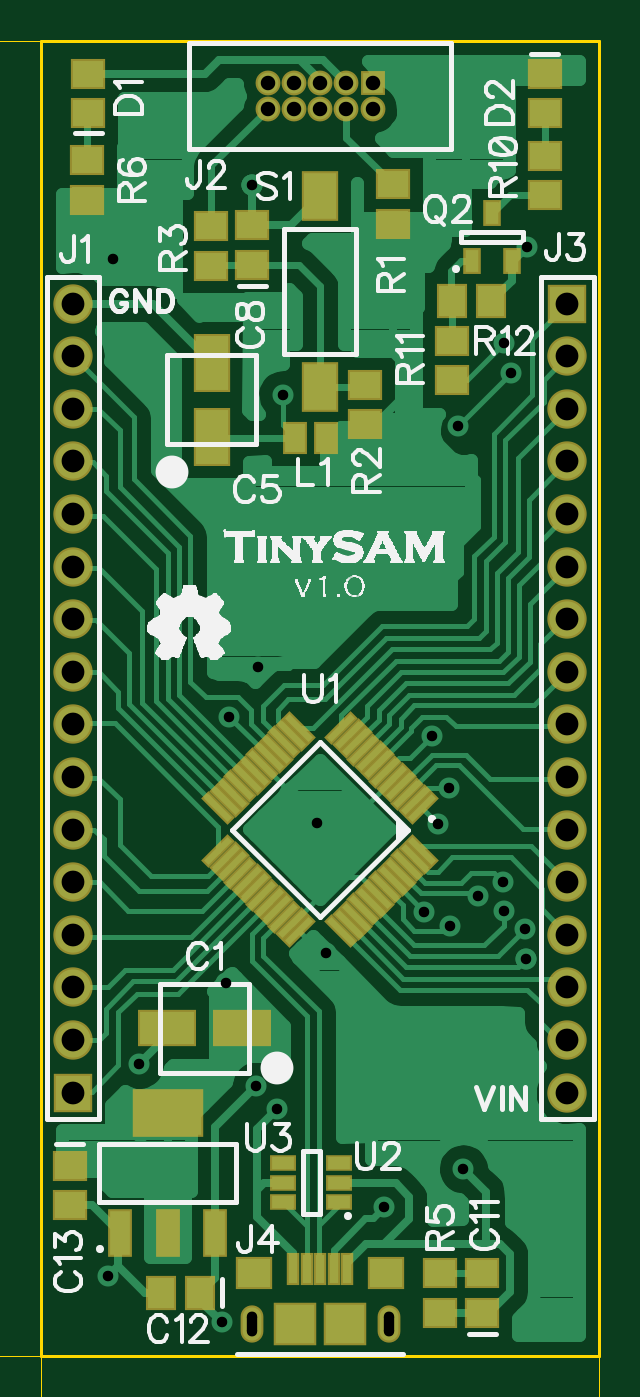
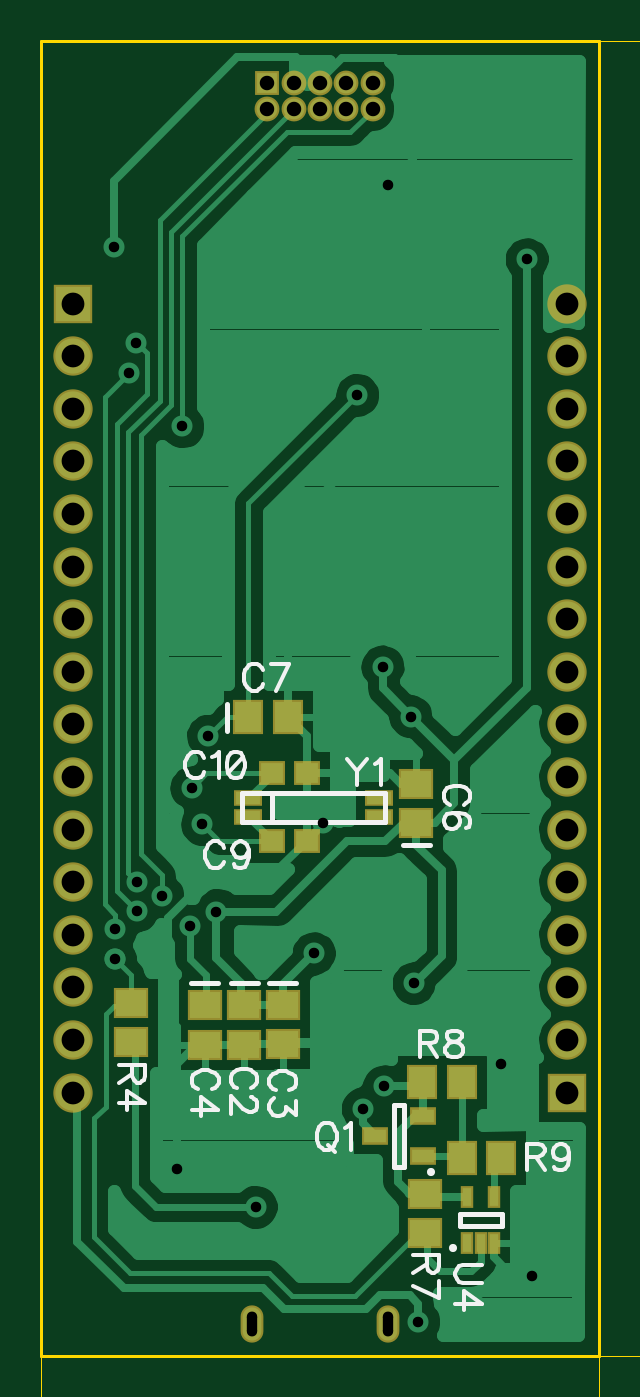
Circuit board: 13 layer files. Board 30.8 x 67.7 mm.
- outline: BoardOutline.gbr (293 bytes)
- bottom_copper: Bottom.gbr (22980 bytes)
- outline: BottomDimension.gbr (202 bytes)
- bottom_mask: BottomMask.gbr (1680 bytes)
- paste: BottomPaste.gbr (934 bytes)
- bottom_silk: BottomSilk.gbr (8284 bytes)
- drill: Drill_NonPlated_Through.gbr (207 bytes)
- drill: Drill_Plated_Through.gbr (1694 bytes)
- top_copper: Top.gbr (24995 bytes)
- outline: TopDimension.gbr (3282 bytes)
- top_mask: TopMask.gbr (3533 bytes)
- paste: TopPaste.gbr (2795 bytes)
- top_silk: TopSilk.gbr (58052 bytes)

=== outline: BoardOutline.gbr ===
%TF.GenerationSoftware,Novarm,DipTrace Beta,2.9.0.1*%
%TF.CreationDate,2015-11-14T18:19:01-04:00*%
%FSLAX35Y35*%
%MOMM*%
%TF.FileFunction,Profile*%
%TF.Part,Single*%
%ADD11C,0.14*%
G75*
G01*
%LPD*%
X1000001Y7350001D2*
D11*
X3692401D1*
Y1000001D1*
X1000001D1*
Y7350001D1*
M02*

=== bottom_copper: Bottom.gbr (22980 bytes, source omitted) ===
=== outline: BottomDimension.gbr ===
%TF.GenerationSoftware,Novarm,DipTrace Beta,2.9.0.1*%
%TF.CreationDate,2015-11-14T18:19:04-04:00*%
%FSLAX35Y35*%
%MOMM*%
%TF.FileFunction,Drawing,Bot*%
%TF.Part,Single*%
G75*
G01*
%LPD*%
M02*

=== bottom_mask: BottomMask.gbr ===
%TF.GenerationSoftware,Novarm,DipTrace Beta,2.9.0.1*%
%TF.CreationDate,2015-11-14T18:18:57-04:00*%
%FSLAX35Y35*%
%MOMM*%
%TF.FileFunction,Soldermask,Bot*%
%TF.Part,Single*%
%ADD29R,1.9X1.9*%
%ADD51R,1.4X0.8*%
%ADD53R,0.6X1.1*%
%ADD65R,1.25X0.85*%
%ADD73O,1.1X1.8*%
%ADD76C,1.2*%
%ADD78R,1.2X1.2*%
%ADD80C,1.9*%
%ADD83R,1.3X1.2*%
%ADD85R,1.5X1.7*%
%ADD89R,1.7X1.5*%
G75*
G01*
%LPD*%
D89*
X2711371Y2692217D3*
Y2502217D3*
X2526374Y2695201D3*
Y2505201D3*
X2902074Y2692217D3*
Y2502217D3*
X1882034Y3571991D3*
Y3761991D3*
D85*
X2691424Y4081567D3*
X2501424D3*
D83*
X2579851Y3485037D3*
X2409851D3*
X2579851Y3812697D3*
X2409851D3*
D29*
X1152401Y2270001D3*
D80*
Y2524001D3*
Y2778001D3*
Y3032001D3*
Y3286001D3*
Y3540001D3*
Y3794001D3*
Y4048001D3*
Y4302001D3*
Y4556001D3*
Y4810001D3*
Y5064001D3*
Y5318001D3*
Y5572001D3*
Y5826001D3*
Y6080001D3*
D78*
X2600201Y7146801D3*
D76*
X2473201D3*
X2346201D3*
X2219201D3*
X2092201D3*
X2600201Y7019801D3*
X2473201D3*
X2346201D3*
X2219201D3*
X2092201D3*
D29*
X3540001Y6080001D3*
D80*
Y5826001D3*
Y5572001D3*
Y5318001D3*
Y5064001D3*
Y4810001D3*
Y4556001D3*
Y4302001D3*
Y4048001D3*
Y3794001D3*
Y3540001D3*
Y3286001D3*
Y3032001D3*
Y2778001D3*
Y2524001D3*
Y2270001D3*
D73*
X2016201Y1152401D3*
X2676201D3*
D65*
X1849561Y1965947D3*
Y2155947D3*
X2079561Y2060947D3*
D89*
X3259654Y2513777D3*
Y2703777D3*
X1838191Y1782687D3*
Y1592687D3*
D85*
X1851321Y2320854D3*
X1661321D3*
X1471087Y1955651D3*
X1661087D3*
D53*
X1634411Y1546021D3*
X1569411D3*
X1504411D3*
Y1766021D3*
X1634411D3*
D51*
X2691611Y3690777D3*
X2061611D3*
X2691611Y3600777D3*
X2061611D3*
M02*

=== paste: BottomPaste.gbr ===
%TF.GenerationSoftware,Novarm,DipTrace Beta,2.9.0.1*%
%TF.CreationDate,2015-11-14T18:18:56-04:00*%
%FSLAX35Y35*%
%MOMM*%
%TF.FileFunction,Paste,Bot*%
%TF.Part,Single*%
%ADD52R,1.0X0.4*%
%ADD54R,0.2X0.7*%
%ADD66R,0.85X0.45*%
%ADD84R,0.9X0.8*%
%ADD86R,1.1X1.3*%
%ADD90R,1.3X1.1*%
G75*
G01*
%LPD*%
D90*
X2711371Y2692217D3*
Y2502217D3*
X2526374Y2695201D3*
Y2505201D3*
X2902074Y2692217D3*
Y2502217D3*
X1882034Y3571991D3*
Y3761991D3*
D86*
X2691424Y4081567D3*
X2501424D3*
D84*
X2579851Y3485037D3*
X2409851D3*
X2579851Y3812697D3*
X2409851D3*
D66*
X1849561Y1965947D3*
Y2155947D3*
X2079561Y2060947D3*
D90*
X3259654Y2513777D3*
Y2703777D3*
X1838191Y1782687D3*
Y1592687D3*
D86*
X1851321Y2320854D3*
X1661321D3*
X1471087Y1955651D3*
X1661087D3*
D54*
X1634411Y1546021D3*
X1569411D3*
X1504411D3*
Y1766021D3*
X1634411D3*
D52*
X2691611Y3690777D3*
X2061611D3*
X2691611Y3600777D3*
X2061611D3*
M02*

=== bottom_silk: BottomSilk.gbr (8284 bytes, source omitted) ===
=== drill: Drill_NonPlated_Through.gbr ===
%TF.GenerationSoftware,Novarm,DipTrace Beta,2.9.0.1*%
%TF.CreationDate,2015-11-14T18:19:07-04:00*%
%FSLAX35Y35*%
%MOMM*%
%TF.FileFunction,NonPlated,1,2,NPTH,Drill*%
%TF.Part,Single*%
G75*
G01*
M02*

=== drill: Drill_Plated_Through.gbr ===
%TF.GenerationSoftware,Novarm,DipTrace Beta,2.9.0.1*%
%TF.CreationDate,2015-11-14T18:19:06-04:00*%
%FSLAX35Y35*%
%MOMM*%
%TF.FileFunction,Plated,1,2,PTH,Drill*%
%TF.Part,Single*%
%AMOVALDIP*
21,1,$1,$2,0.0,0.0,$7*
1,1,$8,$3,$4*
1,1,$8,$5,$6*%
%TA.AperFunction,ViaDrill*%
%ADD45C,0.508*%
%TA.AperFunction,ComponentDrill*%
%ADD46C,1.1*%
%ADD47C,0.7*%
%ADD104OVALDIP,0.5 X0.7 X0.0 X0.35 X0.0 X-0.35 X0.0 X0.5*%
G75*
G01*
D46*
X1152401Y2270001D3*
Y2524001D3*
Y2778001D3*
Y3032001D3*
Y3286001D3*
Y3540001D3*
Y3794001D3*
Y4048001D3*
Y4302001D3*
Y4556001D3*
Y4810001D3*
Y5064001D3*
Y5318001D3*
Y5572001D3*
Y5826001D3*
Y6080001D3*
D47*
X2600201Y7146801D3*
X2473201D3*
X2346201D3*
X2219201D3*
X2092201D3*
X2600201Y7019801D3*
X2473201D3*
X2346201D3*
X2219201D3*
X2092201D3*
D46*
X3540001Y6080001D3*
Y5826001D3*
Y5572001D3*
Y5318001D3*
Y5064001D3*
Y4810001D3*
Y4556001D3*
Y4302001D3*
Y4048001D3*
Y3794001D3*
Y3540001D3*
Y3286001D3*
Y3032001D3*
Y2778001D3*
Y2524001D3*
Y2270001D3*
D104*
X2016201Y1152401D3*
X2676201D3*
D45*
X1907177Y4085087D3*
X2044091Y4327071D3*
X1347617Y6294777D3*
X2376137Y2943007D3*
X2848797Y3142234D3*
X1893584Y2798067D3*
X2329421Y3569961D3*
X1472671Y2406694D3*
X1322344Y1383804D3*
X2018541Y6651694D3*
X3342644Y6353477D3*
X3037847Y1902331D3*
X2886817Y3991834D3*
X2166347Y5639847D3*
X2139714Y2192224D3*
X2656464Y1717597D3*
X2975154Y3076051D3*
X3107894Y3221634D3*
X3228461Y3287664D3*
X3337721Y2915411D3*
X2037031Y2300487D3*
X1870774Y1162804D3*
X2914224Y3566584D3*
X2966487Y3743247D3*
X3334461Y3060471D3*
X3268271Y5744444D3*
X3010971Y5487144D3*
X3231781Y3148987D3*
X3232591Y5888404D3*
M02*

=== top_copper: Top.gbr (24995 bytes, source omitted) ===
=== outline: TopDimension.gbr ===
%TF.GenerationSoftware,Novarm,DipTrace Beta,2.9.0.1*%
%TF.CreationDate,2015-11-14T18:19:03-04:00*%
%FSLAX35Y35*%
%MOMM*%
%TF.FileFunction,Drawing,Top*%
%TF.Part,Single*%
%ADD13C,0.035*%
%ADD95C,0.15686*%
G75*
G01*
%LPD*%
X1000001Y1000001D2*
D13*
Y584627D1*
X3692401Y1000001D2*
Y584627D1*
X2346201Y634627D2*
X1100001D1*
G36*
X1000001D2*
X1100001Y654627D1*
Y614627D1*
X1000001Y634627D1*
G37*
X2346201D2*
D13*
X3592401D1*
G36*
X3692401D2*
X3592401Y614627D1*
Y654627D1*
X3692401Y634627D1*
G37*
X1000001Y7350001D2*
D13*
X696001D1*
X1000001Y1000001D2*
X696001D1*
X746001Y4175001D2*
Y7250001D1*
G36*
Y7350001D2*
X766001Y7250001D1*
X726001D1*
X746001Y7350001D1*
G37*
Y4175001D2*
D13*
Y1100001D1*
G36*
Y1000001D2*
X726001Y1100001D1*
X766001D1*
X746001Y1000001D1*
G37*
X2195183Y748189D2*
D95*
X2204953Y753130D1*
X2219553Y767618D1*
Y665643D1*
X2280126Y767618D2*
X2265526Y762789D1*
X2255755Y748189D1*
X2250926Y723930D1*
Y709330D1*
X2255755Y685072D1*
X2265526Y670472D1*
X2280126Y665643D1*
X2289784D1*
X2304384Y670472D1*
X2314043Y685072D1*
X2318984Y709330D1*
Y723930D1*
X2314043Y748189D1*
X2304384Y762789D1*
X2289784Y767618D1*
X2280126D1*
X2314043Y748189D2*
X2255755Y685072D1*
X2408645Y753130D2*
X2403815Y762789D1*
X2389215Y767618D1*
X2379557D1*
X2364957Y762789D1*
X2355186Y748189D1*
X2350357Y723930D1*
Y699672D1*
X2355186Y680243D1*
X2364957Y670472D1*
X2379557Y665643D1*
X2384386D1*
X2398874Y670472D1*
X2408645Y680243D1*
X2413474Y694843D1*
Y699672D1*
X2408645Y714272D1*
X2398874Y723930D1*
X2384386Y728759D1*
X2379557D1*
X2364957Y723930D1*
X2355186Y714272D1*
X2350357Y699672D1*
X2474046Y767618D2*
X2459446Y762789D1*
X2449676Y748189D1*
X2444846Y723930D1*
Y709330D1*
X2449676Y685072D1*
X2459446Y670472D1*
X2474046Y665643D1*
X2483705D1*
X2498305Y670472D1*
X2507963Y685072D1*
X2512905Y709330D1*
Y723930D1*
X2507963Y748189D1*
X2498305Y762789D1*
X2483705Y767618D1*
X2474046D1*
X2507963Y748189D2*
X2449676Y685072D1*
X637268Y4004609D2*
X632439D1*
X622668Y4009439D1*
X617839Y4014268D1*
X613010Y4024039D1*
Y4043468D1*
X617839Y4053126D1*
X622668Y4057956D1*
X632439Y4062897D1*
X642098D1*
X651868Y4057956D1*
X666356Y4048297D1*
X714985Y3999668D1*
Y4067726D1*
X613010Y4157387D2*
Y4108870D1*
X656698Y4104040D1*
X651868Y4108870D1*
X646927Y4123470D1*
Y4137957D1*
X651868Y4152557D1*
X661527Y4162328D1*
X676127Y4167157D1*
X685785D1*
X700385Y4162328D1*
X710156Y4152557D1*
X714985Y4137957D1*
Y4123470D1*
X710156Y4108870D1*
X705214Y4104040D1*
X695556Y4099099D1*
X613010Y4227730D2*
X617839Y4213130D1*
X632439Y4203359D1*
X656698Y4198530D1*
X671298D1*
X695556Y4203359D1*
X710156Y4213130D1*
X714985Y4227730D1*
Y4237388D1*
X710156Y4251988D1*
X695556Y4261647D1*
X671298Y4266588D1*
X656698D1*
X632439Y4261647D1*
X617839Y4251988D1*
X613010Y4237388D1*
Y4227730D1*
X632439Y4261647D2*
X695556Y4203359D1*
X613010Y4327161D2*
X617839Y4312561D1*
X632439Y4302790D1*
X656698Y4297961D1*
X671298D1*
X695556Y4302790D1*
X710156Y4312561D1*
X714985Y4327161D1*
Y4336819D1*
X710156Y4351419D1*
X695556Y4361078D1*
X671298Y4366019D1*
X656698D1*
X632439Y4361078D1*
X617839Y4351419D1*
X613010Y4336819D1*
Y4327161D1*
X632439Y4361078D2*
X695556Y4302790D1*
M02*

=== top_mask: TopMask.gbr ===
%TF.GenerationSoftware,Novarm,DipTrace Beta,2.9.0.1*%
%TF.CreationDate,2015-11-14T18:18:49-04:00*%
%FSLAX35Y35*%
%MOMM*%
%TF.FileFunction,Soldermask,Top*%
%TF.Part,Single*%
%AMOUTLINE1*
4,1,4,
0.45963,0.81319,
0.81319,0.45963,
-0.45963,-0.81319,
-0.81319,-0.45963,
0.45963,0.81319,
0*%
%AMOUTLINE4*
4,1,4,
-0.81319,0.45963,
-0.45963,0.81319,
0.81319,-0.45963,
0.45963,-0.81319,
-0.81319,0.45963,
0*%
%ADD29R,1.9X1.9*%
%ADD55R,3.45X2.35*%
%ADD57R,1.15X2.35*%
%ADD59R,1.3X0.8*%
%ADD61R,1.8X2.4*%
%ADD63R,0.85X1.25*%
%ADD67R,1.2X1.55*%
%ADD69R,0.6X1.55*%
%ADD71R,1.8X1.6*%
%ADD73O,1.1X1.8*%
%ADD75R,2.1X2.1*%
%ADD76C,1.2*%
%ADD78R,1.2X1.2*%
%ADD80C,1.9*%
%ADD85R,1.5X1.7*%
%ADD87R,1.8X2.8*%
%ADD89R,1.7X1.5*%
%ADD91R,2.8X1.8*%
%ADD97OUTLINE1*%
%ADD100OUTLINE4*%
G75*
G01*
%LPD*%
D91*
X1968861Y2581341D3*
X1608861D3*
D87*
X1823214Y5435147D3*
Y5795147D3*
D89*
X2018541Y6267961D3*
Y6457961D3*
X3129124Y1207551D3*
Y1397551D3*
D85*
X1767547Y1304701D3*
X1577547D3*
D89*
X1137544Y1916554D3*
Y1726554D3*
X1226061Y7001001D3*
Y7191001D3*
X3430781D3*
Y7001001D3*
D29*
X1152401Y2270001D3*
D80*
Y2524001D3*
Y2778001D3*
Y3032001D3*
Y3286001D3*
Y3540001D3*
Y3794001D3*
Y4048001D3*
Y4302001D3*
Y4556001D3*
Y4810001D3*
Y5064001D3*
Y5318001D3*
Y5572001D3*
Y5826001D3*
Y6080001D3*
D78*
X2600201Y7146801D3*
D76*
X2473201D3*
X2346201D3*
X2219201D3*
X2092201D3*
X2600201Y7019801D3*
X2473201D3*
X2346201D3*
X2219201D3*
X2092201D3*
D29*
X3540001Y6080001D3*
D80*
Y5826001D3*
Y5572001D3*
Y5318001D3*
Y5064001D3*
Y4810001D3*
Y4556001D3*
Y4302001D3*
Y4048001D3*
Y3794001D3*
Y3540001D3*
Y3286001D3*
Y3032001D3*
Y2778001D3*
Y2524001D3*
Y2270001D3*
D75*
X2466201Y1152401D3*
X2226201D3*
D73*
X2016201D3*
X2676201D3*
D71*
X2026201Y1397401D3*
X2666201D3*
D69*
X2216201Y1419901D3*
X2281201D3*
X2346201D3*
X2411201D3*
X2476201D3*
D67*
X2376114Y5432807D3*
X2226114D3*
D63*
X3081587Y6286671D3*
X3271587D3*
X3176587Y6516671D3*
D89*
X2699171Y6655761D3*
Y6465761D3*
X2565031Y5686454D3*
Y5496454D3*
X1820421Y6262881D3*
Y6452881D3*
X2925924Y1398051D3*
Y1208051D3*
X1219951Y6582641D3*
Y6772641D3*
X3430781Y6603241D3*
Y6793241D3*
X2983097Y5711247D3*
Y5901247D3*
D85*
X3172274Y6090164D3*
X2982274D3*
D61*
X2346201Y5678681D3*
Y6598681D3*
D97*
X2837636Y3642531D3*
X2802283Y3677887D3*
X2766926Y3713241D3*
X2731573Y3748597D3*
X2696216Y3783954D3*
X2660860Y3819307D3*
X2625506Y3854664D3*
X2590150Y3890017D3*
X2554793Y3925374D3*
X2519440Y3960731D3*
X2484083Y3996084D3*
X2448730Y4031441D3*
D100*
X2243666D3*
X2208313Y3996084D3*
X2172956Y3960731D3*
X2137603Y3925374D3*
X2102246Y3890017D3*
X2066890Y3854664D3*
X2031536Y3819307D3*
X1996180Y3783954D3*
X1960826Y3748597D3*
X1925470Y3713241D3*
X1890113Y3677887D3*
X1854760Y3642531D3*
D97*
Y3437471D3*
X1890113Y3402114D3*
X1925470Y3366761D3*
X1960826Y3331404D3*
X1996180Y3296047D3*
X2031536Y3260694D3*
X2066890Y3225337D3*
X2102246Y3189984D3*
X2137603Y3154627D3*
X2172956Y3119271D3*
X2208313Y3083917D3*
X2243666Y3048561D3*
D100*
X2448730D3*
X2484083Y3083917D3*
X2519440Y3119271D3*
X2554793Y3154627D3*
X2590150Y3189984D3*
X2625506Y3225337D3*
X2660860Y3260694D3*
X2696216Y3296047D3*
X2731573Y3331404D3*
X2766926Y3366761D3*
X2802283Y3402114D3*
X2837636Y3437471D3*
D59*
X2438914Y1740624D3*
Y1835624D3*
Y1930624D3*
X2168914D3*
Y1835624D3*
Y1740624D3*
D57*
X1379701Y1589927D3*
X1609701D3*
X1839701D3*
D55*
X1609701Y2169927D3*
M02*

=== paste: TopPaste.gbr ===
%TF.GenerationSoftware,Novarm,DipTrace Beta,2.9.0.1*%
%TF.CreationDate,2015-11-14T18:18:51-04:00*%
%FSLAX35Y35*%
%MOMM*%
%TF.FileFunction,Paste,Top*%
%TF.Part,Single*%
%AMOUTLINE2*
4,1,4,
0.45963,0.53035,
0.53035,0.45963,
-0.45963,-0.53035,
-0.53035,-0.45963,
0.45963,0.53035,
0*%
%AMOUTLINE5*
4,1,4,
-0.53035,0.45963,
-0.45963,0.53035,
0.53035,-0.45963,
0.45963,-0.53035,
-0.53035,0.45963,
0*%
%ADD25R,1.7X1.7*%
%ADD56R,3.05X1.95*%
%ADD58R,0.75X1.95*%
%ADD60R,0.9X0.4*%
%ADD62R,1.4X2.0*%
%ADD64R,0.45X0.85*%
%ADD68R,0.8X1.15*%
%ADD70R,0.2X1.15*%
%ADD72R,1.4X1.2*%
%ADD86R,1.1X1.3*%
%ADD88R,1.4X2.4*%
%ADD90R,1.3X1.1*%
%ADD92R,2.4X1.4*%
%ADD98OUTLINE2*%
%ADD101OUTLINE5*%
G75*
G01*
%LPD*%
D92*
X1968861Y2581341D3*
X1608861D3*
D88*
X1823214Y5435147D3*
Y5795147D3*
D90*
X2018541Y6267961D3*
Y6457961D3*
X3129124Y1207551D3*
Y1397551D3*
D86*
X1767547Y1304701D3*
X1577547D3*
D90*
X1137544Y1916554D3*
Y1726554D3*
X1226061Y7001001D3*
Y7191001D3*
X3430781D3*
Y7001001D3*
D25*
X2466201Y1152401D3*
X2226201D3*
D72*
X2026201Y1397401D3*
X2666201D3*
D70*
X2216201Y1419901D3*
X2281201D3*
X2346201D3*
X2411201D3*
X2476201D3*
D68*
X2376114Y5432807D3*
X2226114D3*
D64*
X3081587Y6286671D3*
X3271587D3*
X3176587Y6516671D3*
D90*
X2699171Y6655761D3*
Y6465761D3*
X2565031Y5686454D3*
Y5496454D3*
X1820421Y6262881D3*
Y6452881D3*
X2925924Y1398051D3*
Y1208051D3*
X1219951Y6582641D3*
Y6772641D3*
X3430781Y6603241D3*
Y6793241D3*
X2983097Y5711247D3*
Y5901247D3*
D86*
X3172274Y6090164D3*
X2982274D3*
D62*
X2346201Y5678681D3*
Y6598681D3*
D98*
X2837636Y3642531D3*
X2802283Y3677887D3*
X2766926Y3713241D3*
X2731573Y3748597D3*
X2696216Y3783954D3*
X2660860Y3819307D3*
X2625506Y3854664D3*
X2590150Y3890017D3*
X2554793Y3925374D3*
X2519440Y3960731D3*
X2484083Y3996084D3*
X2448730Y4031441D3*
D101*
X2243666D3*
X2208313Y3996084D3*
X2172956Y3960731D3*
X2137603Y3925374D3*
X2102246Y3890017D3*
X2066890Y3854664D3*
X2031536Y3819307D3*
X1996180Y3783954D3*
X1960826Y3748597D3*
X1925470Y3713241D3*
X1890113Y3677887D3*
X1854760Y3642531D3*
D98*
Y3437471D3*
X1890113Y3402114D3*
X1925470Y3366761D3*
X1960826Y3331404D3*
X1996180Y3296047D3*
X2031536Y3260694D3*
X2066890Y3225337D3*
X2102246Y3189984D3*
X2137603Y3154627D3*
X2172956Y3119271D3*
X2208313Y3083917D3*
X2243666Y3048561D3*
D101*
X2448730D3*
X2484083Y3083917D3*
X2519440Y3119271D3*
X2554793Y3154627D3*
X2590150Y3189984D3*
X2625506Y3225337D3*
X2660860Y3260694D3*
X2696216Y3296047D3*
X2731573Y3331404D3*
X2766926Y3366761D3*
X2802283Y3402114D3*
X2837636Y3437471D3*
D60*
X2438914Y1740624D3*
Y1835624D3*
Y1930624D3*
X2168914D3*
Y1835624D3*
Y1740624D3*
D58*
X1379701Y1589927D3*
X1609701D3*
X1839701D3*
D56*
X1609701Y2169927D3*
M02*

=== top_silk: TopSilk.gbr (58052 bytes, source omitted) ===
